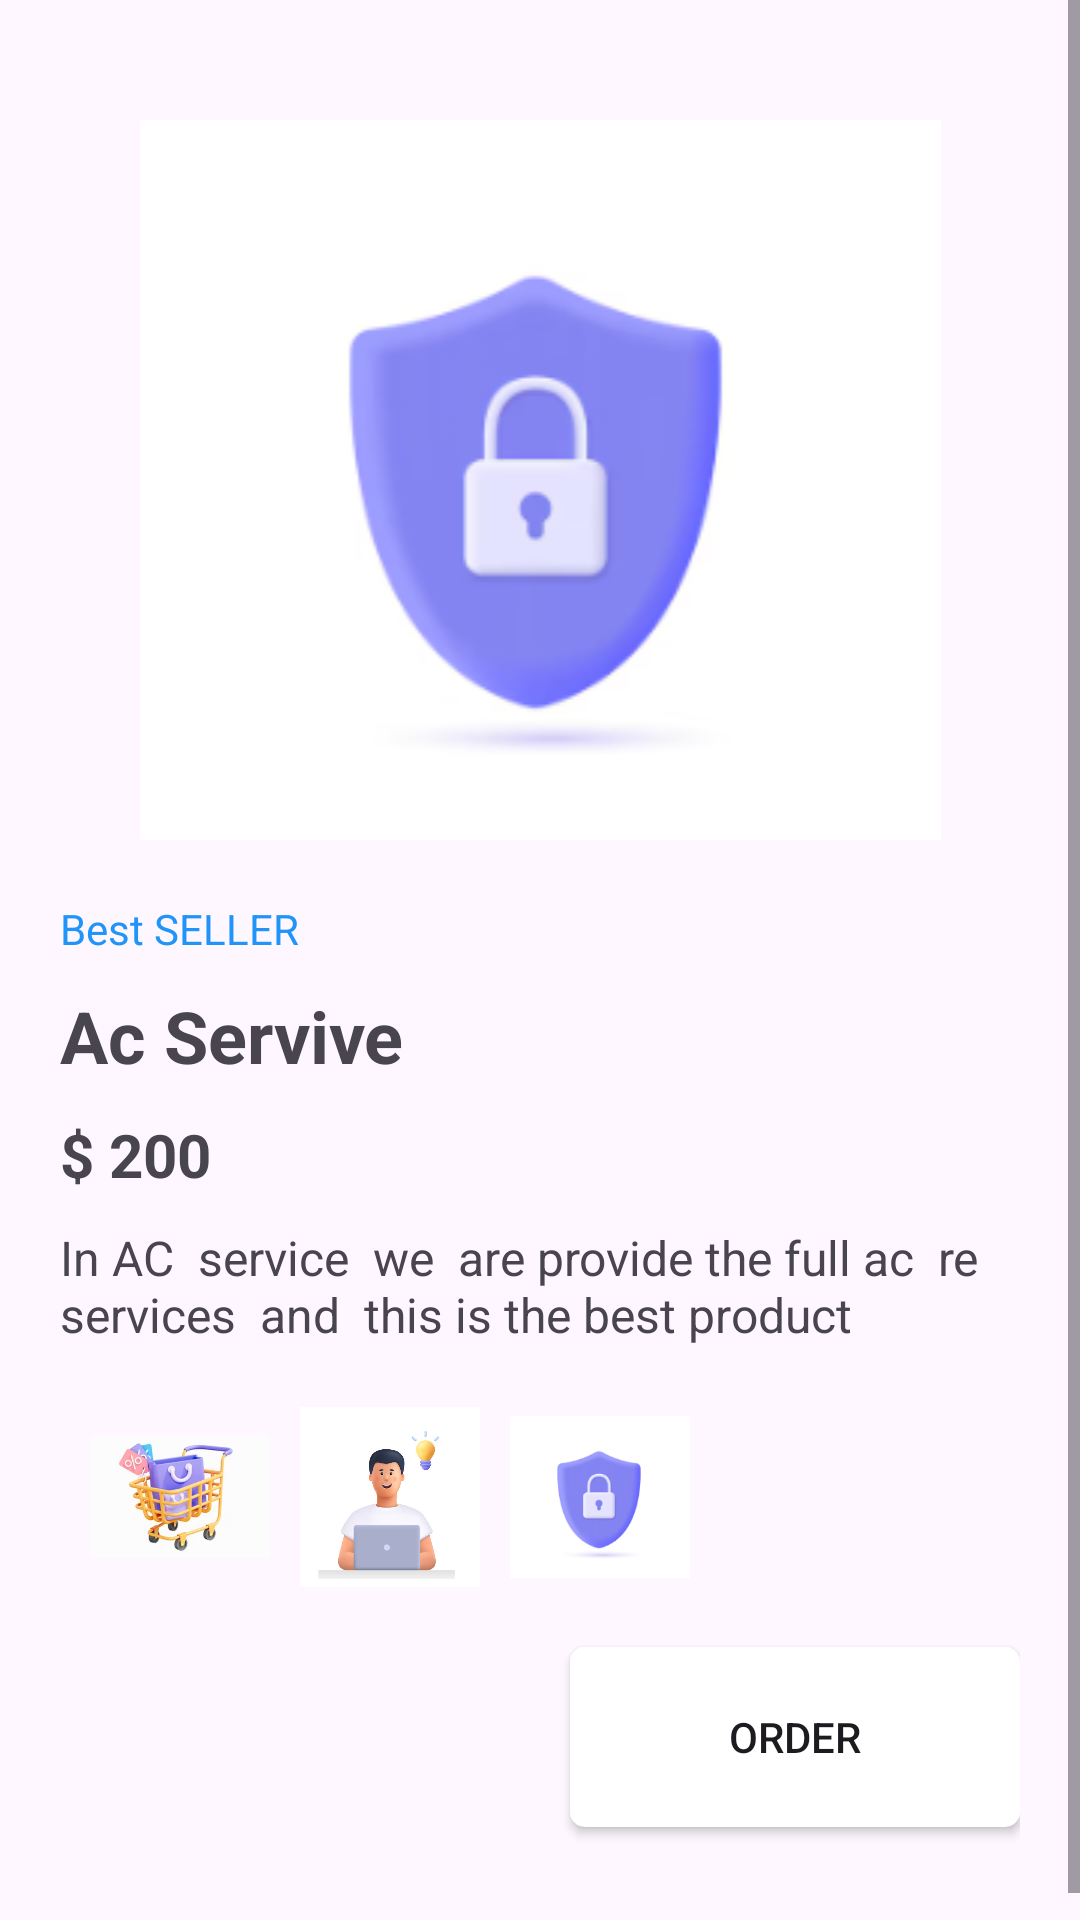

This screen was rendered from an Android layout file. Write that file and the resources it references.
<!-- AndroidManifest.xml: application theme Theme.ShopCard -->
<!-- res/layout/activity_product_detail.xml -->
<?xml version="1.0" encoding="utf-8"?>
<androidx.constraintlayout.widget.ConstraintLayout xmlns:android="http://schemas.android.com/apk/res/android"
    xmlns:app="http://schemas.android.com/apk/res-auto"
    xmlns:tools="http://schemas.android.com/tools"
    android:id="@+id/main"
    android:layout_width="match_parent"
    android:layout_height="match_parent"
    tools:context=".View.Activity.ProductDetailActivity">
    <ScrollView
        android:layout_width="match_parent"
        android:layout_height="wrap_content" >
    <LinearLayout
        android:layout_width="match_parent"
        android:layout_height="wrap_content"
        android:orientation="vertical"
        android:padding="20dp"
        >
        <ImageView
            android:id="@+id/productImageDetails"
            android:layout_width="match_parent"
            android:layout_height="wrap_content"
            android:src="@drawable/security"
            android:padding="20dp"
            />
        <TextView
            android:id="@+id/bestsellers"
            android:layout_width="match_parent"
            android:layout_height="wrap_content"
            android:text="Best SELLER"
            android:textColor="@color/deepskyblue"
            />
        <TextView
            android:layout_width="match_parent"
            android:layout_height="wrap_content"
            android:id="@+id/productNameDetail"
            android:text="Ac Servive"
            android:textSize="24dp"
            android:layout_marginTop="10dp"
            android:textStyle="bold"
            />
        <TextView
            android:layout_width="match_parent"
            android:layout_height="wrap_content"
            android:id="@+id/productPriceDetail"
            android:textSize="20dp"
            android:text="$ 200 "
            android:textStyle="bold"
            android:layout_marginTop="10dp"
            />
        <TextView
            android:layout_width="match_parent"
            android:layout_height="wrap_content"
            android:id="@+id/productDescriptionDetail"
            android:textSize="16dp"
            android:text="In AC  service  we  are provide the full ac  re  services  and  this is the best product "
            android:layout_marginTop="10dp"
            />

        <LinearLayout
            android:layout_width="match_parent"
            android:layout_height="60dp"
            android:orientation="horizontal"
            android:layout_marginTop="20dp"
            >
            <ImageView
                android:id="@+id/productSubImage"
                android:layout_width="60dp"
                android:layout_height="wrap_content"
                android:src="@drawable/wellcomeimage"
                android:layout_marginLeft="10dp"
                />
            <ImageView
                android:id="@+id/productSubImag"
                android:layout_width="60dp"
                android:layout_height="wrap_content"
                android:src="@drawable/laptop3d"
                android:layout_marginLeft="10dp"
                />
            <ImageView
                android:id="@+id/productSubIma"
                android:layout_width="60dp"
                android:layout_height="wrap_content"
                android:src="@drawable/security"
                android:layout_marginLeft="10dp"
                />


        </LinearLayout>
        <LinearLayout
            android:layout_width="match_parent"
            android:layout_height="100dp"
            android:orientation="vertical"
            android:layout_gravity="center"

            >
            <Button
                android:id="@+id/productOrderDetail"
                android:layout_width="150dp"
                android:layout_height="60dp"
                android:text="order"
                android:background ="@drawable/button_box"
                android:backgroundTint="@color/white"
                android:textAllCaps="true"
                android:layout_gravity="end"
                android:layout_marginTop="20dp"
                />






        </LinearLayout>







    </LinearLayout>
    </ScrollView>

</androidx.constraintlayout.widget.ConstraintLayout>
<!-- resources referenced by this layout -->
<resources>
  <color name="deepskyblue">#2194F8</color>
  <color name="white">#FFFFFFFF</color>
  <!-- drawable button_box (drawable) -->
  <?xml version="1.0" encoding="utf-8"?>
  <shape xmlns:android="http://schemas.android.com/apk/res/android"
      android:shape="rectangle" >
  
      <solid android:color="@color/white" />
      <corners android:radius="5dp" />
  
  
  </shape>
  <!-- drawable laptop3d: jpg bitmap (drawable, 17289 bytes) -->
  <!-- drawable security: png bitmap (drawable, 16732 bytes) -->
  <!-- drawable wellcomeimage: png bitmap (drawable, 110648 bytes) -->
  <style name="Theme.ShopCard" parent="Base.Theme.ShopCard" />
  <style name="Base.Theme.ShopCard" parent="Theme.Material3.DayNight.NoActionBar">
          
          
      </style>
</resources>
